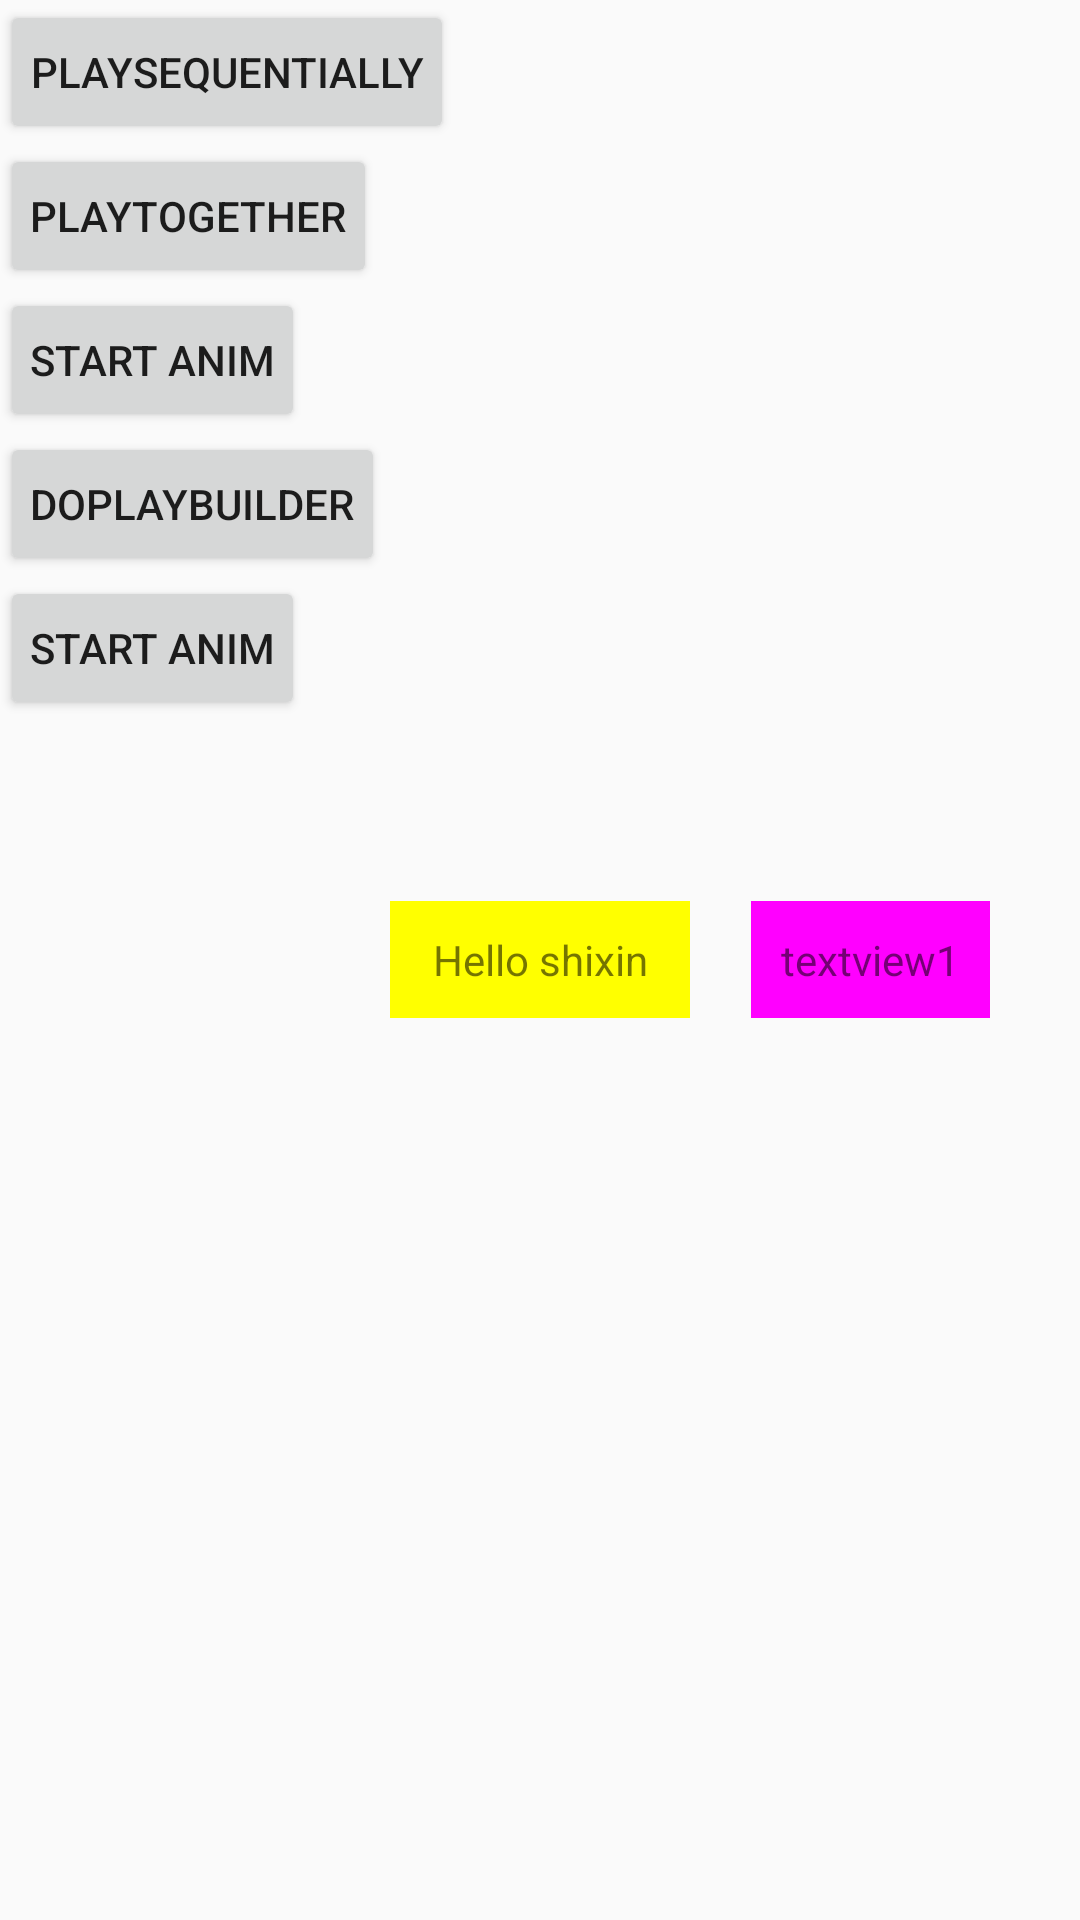

Android layout source for this screen:
<!-- AndroidManifest.xml: application theme AppTheme -->
<!-- res/layout/activity_animator_set.xml -->
<?xml version="1.0" encoding="utf-8"?>
<RelativeLayout xmlns:android="http://schemas.android.com/apk/res/android"
    xmlns:tools="http://schemas.android.com/tools"
    android:id="@+id/activity_animator_set"
    android:layout_width="match_parent"
    android:layout_height="match_parent"
    tools:context="com.bo.anim.ui.AnimatorSetActivity">
    <Button
        android:id="@+id/btn"
        android:layout_width="wrap_content"
        android:layout_height="wrap_content"
        android:layout_alignParentLeft="true"
        android:padding="10dp"
        android:text="PlaySequentially"
        />
    <Button
        android:id="@+id/btn1"
        android:layout_below="@+id/btn"
        android:layout_width="wrap_content"
        android:layout_height="wrap_content"
        android:layout_alignParentLeft="true"
        android:padding="10dp"
        android:text="PlayTogether"
        />
    <Button
        android:id="@+id/btn2"
        android:layout_below="@+id/btn1"
        android:layout_width="wrap_content"
        android:layout_height="wrap_content"
        android:layout_alignParentLeft="true"
        android:padding="10dp"
        android:text="start anim"
        />
    <Button
        android:id="@+id/btn3"
        android:layout_below="@+id/btn2"
        android:layout_width="wrap_content"
        android:layout_height="wrap_content"
        android:layout_alignParentLeft="true"
        android:padding="10dp"
        android:text="doPlayBuilder"
        />
    <Button
        android:id="@+id/btn4"
        android:layout_below="@+id/btn3"
        android:layout_width="wrap_content"
        android:layout_height="wrap_content"
        android:layout_alignParentLeft="true"
        android:padding="10dp"
        android:text="start anim"
        />
    <TextView
        android:id="@+id/tv_1"
        android:layout_width="wrap_content"
        android:layout_height="wrap_content"
        android:layout_alignParentRight="true"
        android:layout_marginRight="30dp"
        android:layout_centerVertical="true"
        android:background="#ff00ff"
        android:padding="10dp"
        android:text="textview1"
        />
    <TextView
        android:id="@+id/tv_2"
        android:layout_width="100dp"
        android:layout_height="wrap_content"
        android:layout_centerHorizontal="true"
        android:layout_centerVertical="true"
        android:gravity="center"
        android:padding="10dp"
        android:background="#ffff00"
        android:text="Hello shixin"/>
</RelativeLayout>
<!-- resources referenced by this layout -->
<resources>
  <style name="AppTheme" parent="Theme.AppCompat.Light.NoActionBar">
          
          <item name="colorPrimary">@color/colorPrimary</item>
          <item name="colorPrimaryDark">@color/colorPrimaryDark</item>
          <item name="colorAccent">@color/colorAccent</item>
      </style>
  <color name="colorPrimary">#3F51B5</color>
  <color name="colorPrimaryDark">#303F9F</color>
  <color name="colorAccent">#FF4081</color>
</resources>
